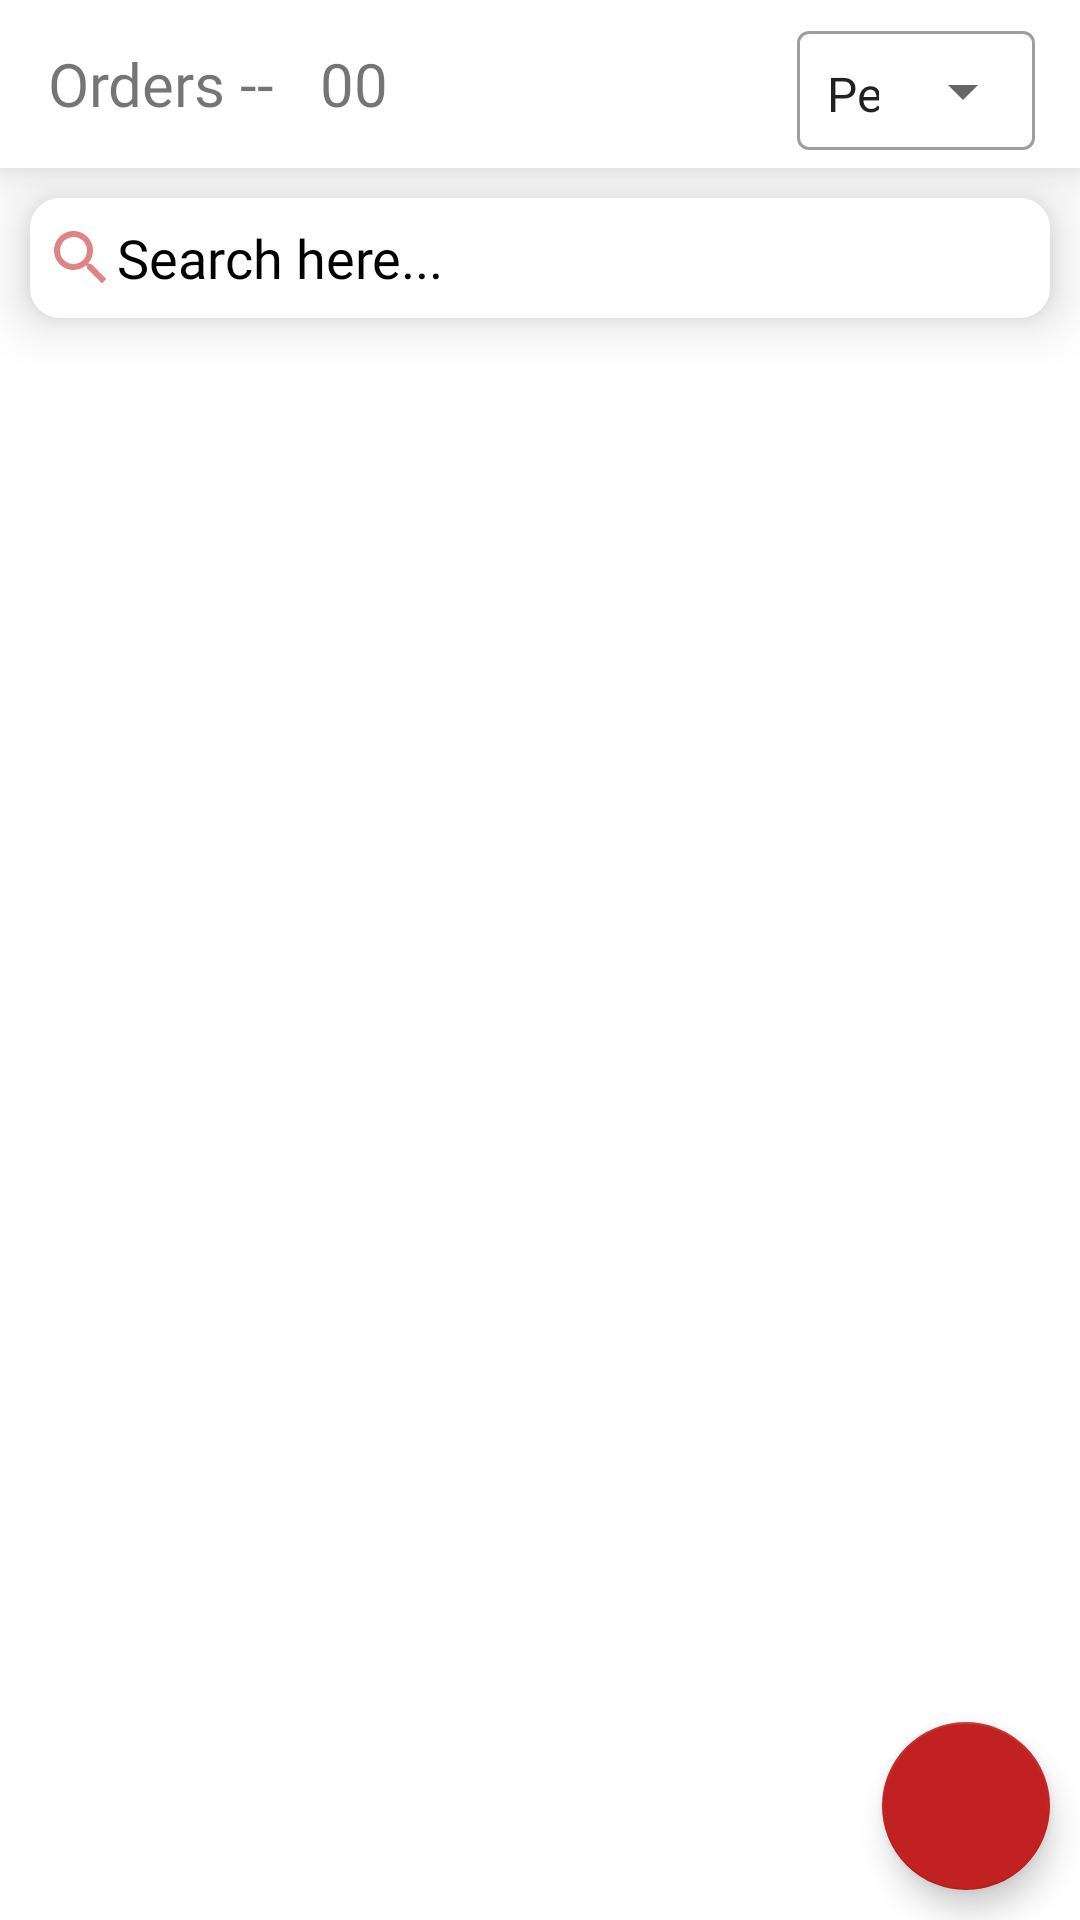

The Android layout XML behind this screen, and the referenced resources:
<!-- AndroidManifest.xml: application theme Theme.KrankBusiness -->
<!-- res/layout/fragment_today_order.xml -->
<?xml version="1.0" encoding="utf-8"?>
<RelativeLayout xmlns:android="http://schemas.android.com/apk/res/android"
    xmlns:tools="http://schemas.android.com/tools"
    android:layout_width="match_parent"
    android:layout_height="match_parent"
    xmlns:app="http://schemas.android.com/apk/res-auto"
    android:background="?attr/background_color"
    tools:context=".fragments.TodayOrderFragment">

    <com.google.android.material.appbar.AppBarLayout
        android:layout_width="match_parent"
        android:layout_height="?attr/actionBarSize"
        android:elevation="10dp"
        android:id="@+id/dashAppbar">
        <com.google.android.material.appbar.MaterialToolbar
            android:layout_width="match_parent"
            android:layout_height="match_parent"
            android:background="?attr/bottom_navigation_color"
            android:id="@+id/dash_toolbar">
            <RelativeLayout
                android:layout_width="match_parent"
                android:layout_height="match_parent"
                android:orientation="horizontal">

                <TextView
                    android:id="@+id/dashBoardLabel"
                    android:layout_width="wrap_content"
                    android:layout_height="wrap_content"
                    android:layout_centerVertical="true"
                    android:fontFamily="@font/quicksand_medium"
                    android:text="Orders -- "
                    android:textSize="20sp" />
                <TextView
                    android:id="@+id/orderQuantity"
                    android:layout_width="wrap_content"
                    android:layout_height="wrap_content"
                    android:layout_centerVertical="true"
                    android:fontFamily="@font/quicksand_medium"
                    android:text="00"
                    android:layout_toRightOf="@+id/dashBoardLabel"
                    android:layout_marginStart="10dp"
                    android:textSize="20sp" />

                <com.google.android.material.textfield.TextInputLayout
                    style="@style/Widget.MaterialComponents.TextInputLayout.OutlinedBox.ExposedDropdownMenu"
                    android:layout_width="wrap_content"
                    android:layout_height="45dp"
                    android:layout_marginHorizontal="15dp"
                   android:layout_alignParentEnd="true"
                   android:layout_marginVertical="5dp"
                   >

                    <AutoCompleteTextView
                        android:id="@+id/selectedSizeItem1"
                        android:layout_width="match_parent"
                        android:layout_height="wrap_content"
                        android:editable="false"
                        android:fontFamily="@font/quicksand"
                        android:inputType="none"
                        android:padding="10dp"
                        android:text="Pending" />
                </com.google.android.material.textfield.TextInputLayout>
            </RelativeLayout></com.google.android.material.appbar.MaterialToolbar>
    </com.google.android.material.appbar.AppBarLayout>

    <androidx.core.widget.NestedScrollView
        android:id="@+id/nestedScrollView"
        android:layout_width="match_parent"
        android:layout_height="match_parent"
        android:layout_marginTop="5dp"
        android:layout_below="@+id/search">

        <RelativeLayout
            android:layout_width="match_parent"
            android:layout_height="match_parent">


            <androidx.recyclerview.widget.RecyclerView
                android:id="@+id/todaysOrderRv"
                android:layout_width="match_parent"
                android:layout_height="match_parent"
                />
            
        </RelativeLayout>

    </androidx.core.widget.NestedScrollView>

    <com.google.android.material.textfield.TextInputEditText
        android:id="@+id/search"
        android:layout_width="match_parent"
        android:layout_height="wrap_content"
        android:layout_below="@+id/dashAppbar"
        android:layout_marginStart="10dp"
        android:layout_marginTop="10dp"
        android:layout_marginEnd="10dp"
        android:layout_marginBottom="10dp"
        android:background="@drawable/edit_text_style"
        android:drawableLeft="@drawable/ic_baseline_search_24"
        android:elevation="10dp"
        android:fontFamily="@font/quicksand"
        android:hint="Search here..."
        android:textColorHint="@color/black"
        android:minHeight="40dp"
        android:padding="5dp"
        android:textColor="@color/black" />

    <com.google.android.material.floatingactionbutton.FloatingActionButton
        android:layout_width="wrap_content"
        android:layout_height="wrap_content"
        android:layout_alignParentBottom="true"
        android:layout_alignParentEnd="true"
        android:layout_margin="10dp"
        app:backgroundTint="@color/red"
        app:tint="#ffff"
        android:id="@+id/fab"
        android:src="@drawable/ic_baseline_add_24"/>


</RelativeLayout>
<!-- resources referenced by this layout -->
<resources>
  <color name="black">#FF000000</color>
  <color name="red">#C12121</color>
  <!-- drawable edit_text_style (drawable) -->
  <shape xmlns:android="http://schemas.android.com/apk/res/android">
      <solid android:color="@color/white"/>
      <corners android:radius="10dp"/>
  
  </shape>
  <!-- drawable ic_baseline_search_24 (drawable) -->
  <vector android:alpha="0.73" android:height="24dp"
      android:tint="#C8C62727" android:viewportHeight="24"
      android:viewportWidth="24" android:width="24dp" xmlns:android="http://schemas.android.com/apk/res/android">
      <path android:fillColor="@android:color/white" android:pathData="M15.5,14h-0.79l-0.28,-0.27C15.41,12.59 16,11.11 16,9.5 16,5.91 13.09,3 9.5,3S3,5.91 3,9.5 5.91,16 9.5,16c1.61,0 3.09,-0.59 4.23,-1.57l0.27,0.28v0.79l5,4.99L20.49,19l-4.99,-5zM9.5,14C7.01,14 5,11.99 5,9.5S7.01,5 9.5,5 14,7.01 14,9.5 11.99,14 9.5,14z"/>
  </vector>
  <style name="Theme.KrankBusiness" parent="Theme.MaterialComponents.DayNight.NoActionBar">
          
          <item name="colorPrimary">@color/red</item>
          <item name="colorPrimaryVariant">#FF5050</item>
          <item name="colorOnPrimary">@color/white</item>
          
          <item name="colorSecondary">@color/teal_200</item>
          <item name="colorSecondaryVariant">@color/teal_700</item>
          <item name="colorOnSecondary">@color/black</item>
          
          <item name="android:statusBarColor" tools:targetApi="l">?attr/colorPrimaryVariant</item>
          
  
          <item name="background_color">#ffffff</item>
          <item name="text_color">#99000000</item>
          <item name="title_text_color">#CD000000</item>
          <item name="headLine_text_color">#19191B</item>
          <item name="card_color">#FFFFFF</item>
          <item name="view_color">#f1f1f1</item>
          <item name="bottom_navigation_color">#ffffff</item>
      </style>
  <color name="white">#FFFFFFFF</color>
  <color name="teal_200">#FF03DAC5</color>
  <color name="teal_700">#FF018786</color>
</resources>
